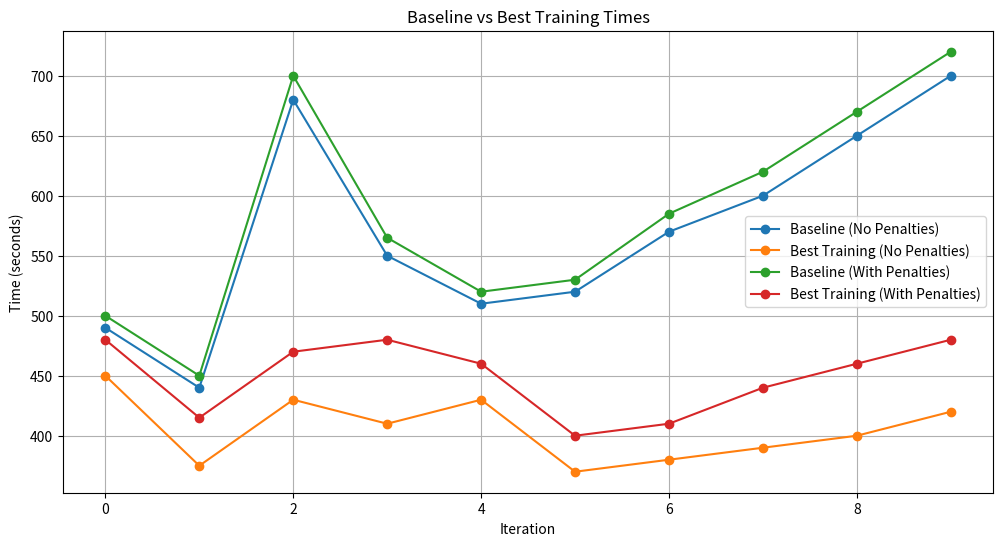
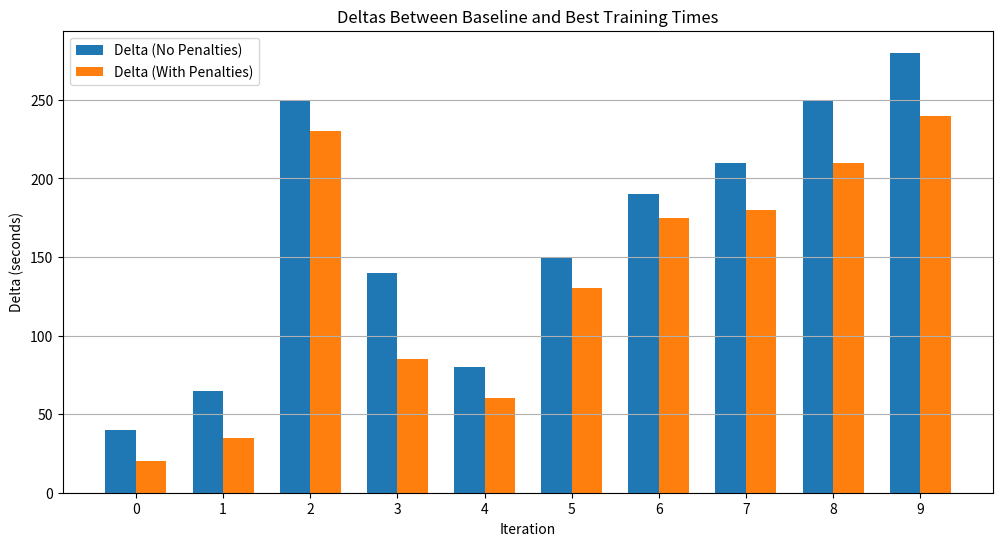
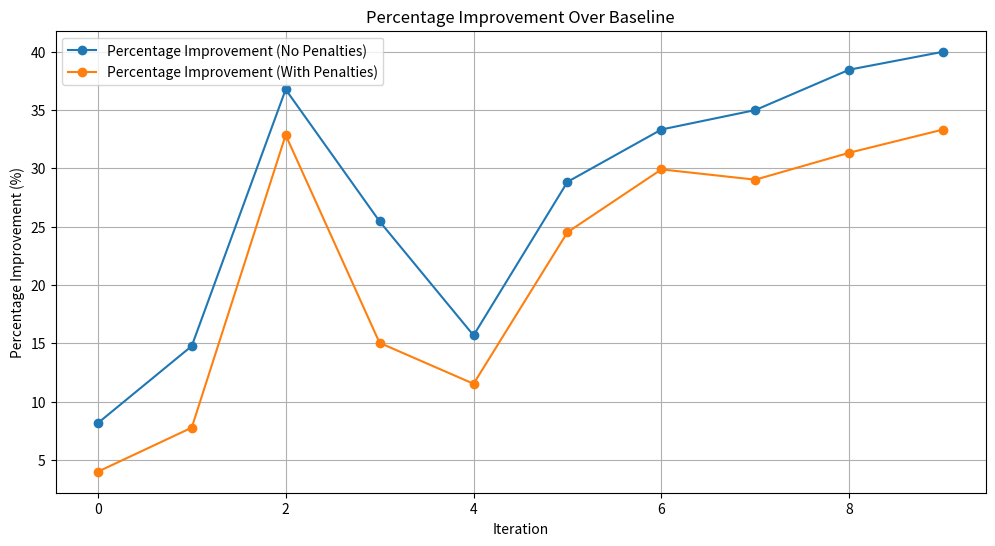

These figures' Python source, in order:
import matplotlib.pyplot as plt
import numpy as np

# Data
iterations = list(range(10))
baseline_no_penalties = [490, 440, 680, 550, 510, 520, 570, 600, 650, 700]
baseline_with_penalties = [500, 450, 700, 565, 520, 530, 585, 620, 670, 720]
best_training_no_penalties = [450, 375, 430, 410, 430, 370, 380, 390, 400, 420]
best_training_with_penalties = [480, 415, 470, 480, 460, 400, 410, 440, 460, 480]

delta_no_penalties = [baseline - best for baseline, best in zip(baseline_no_penalties, best_training_no_penalties)]
delta_with_penalties = [baseline - best for baseline, best in zip(baseline_with_penalties, best_training_with_penalties)]

percentage_above_no_penalties = [(delta / baseline) * 100 for delta, baseline in zip(delta_no_penalties, baseline_no_penalties)]
percentage_above_with_penalties = [(delta / baseline) * 100 for delta, baseline in zip(delta_with_penalties, baseline_with_penalties)]

# Plot 1: Baseline vs Best Training Times
plt.figure(figsize=(12, 6))
plt.plot(iterations, baseline_no_penalties, label="Baseline (No Penalties)", marker="o")
plt.plot(iterations, best_training_no_penalties, label="Best Training (No Penalties)", marker="o")
plt.plot(iterations, baseline_with_penalties, label="Baseline (With Penalties)", marker="o")
plt.plot(iterations, best_training_with_penalties, label="Best Training (With Penalties)", marker="o")
plt.xlabel("Iteration")
plt.ylabel("Time (seconds)")
plt.title("Baseline vs Best Training Times")
plt.legend()
plt.grid(True)
plt.show()

# Plot 2: Deltas
x = np.arange(len(iterations))
width = 0.35  # Bar width

plt.figure(figsize=(12, 6))
plt.bar(x - width / 2, delta_no_penalties, width, label="Delta (No Penalties)")
plt.bar(x + width / 2, delta_with_penalties, width, label="Delta (With Penalties)")
plt.xlabel("Iteration")
plt.ylabel("Delta (seconds)")
plt.title("Deltas Between Baseline and Best Training Times")
plt.xticks(x, iterations)
plt.legend()
plt.grid(axis="y")
plt.show()

# Plot 3: Percentage Improvement
plt.figure(figsize=(12, 6))
plt.plot(iterations, percentage_above_no_penalties, label="Percentage Improvement (No Penalties)", marker="o")
plt.plot(iterations, percentage_above_with_penalties, label="Percentage Improvement (With Penalties)", marker="o")
plt.xlabel("Iteration")
plt.ylabel("Percentage Improvement (%)")
plt.title("Percentage Improvement Over Baseline")
plt.legend()
plt.grid(True)
plt.show()
